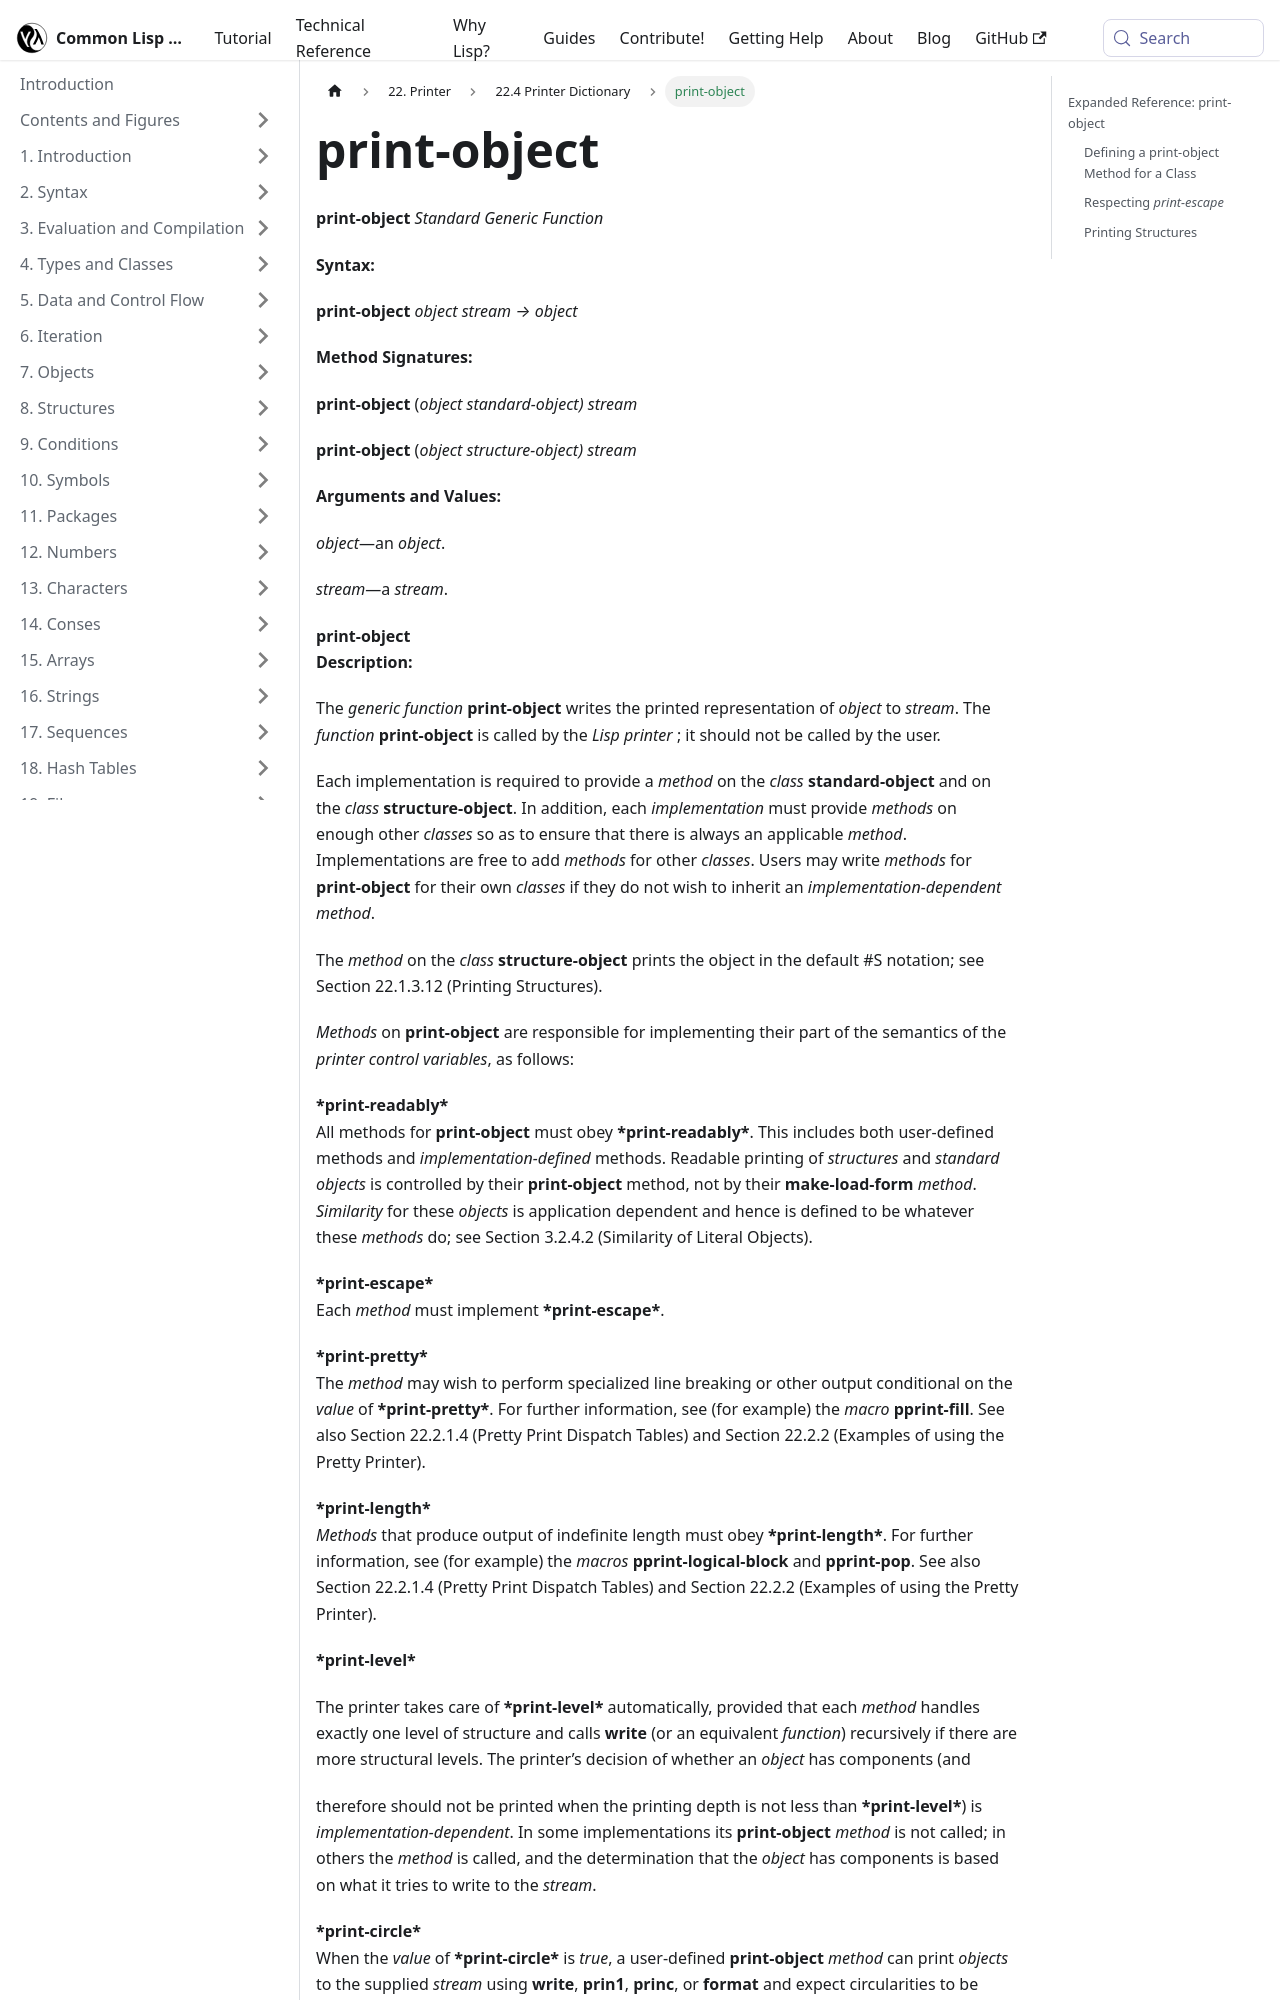

repository: lisp-docs/cl-language-reference · page: chap-22/cc-e-dictionary/print-object_standard-generic-function.html · generator: docusaurus

---
title: "print-object"
---

# print-object

import PrintObjectStandardGenericFunction from './_print-object_standard-generic-function.md';

<PrintObjectStandardGenericFunction />

## Expanded Reference: print-object
